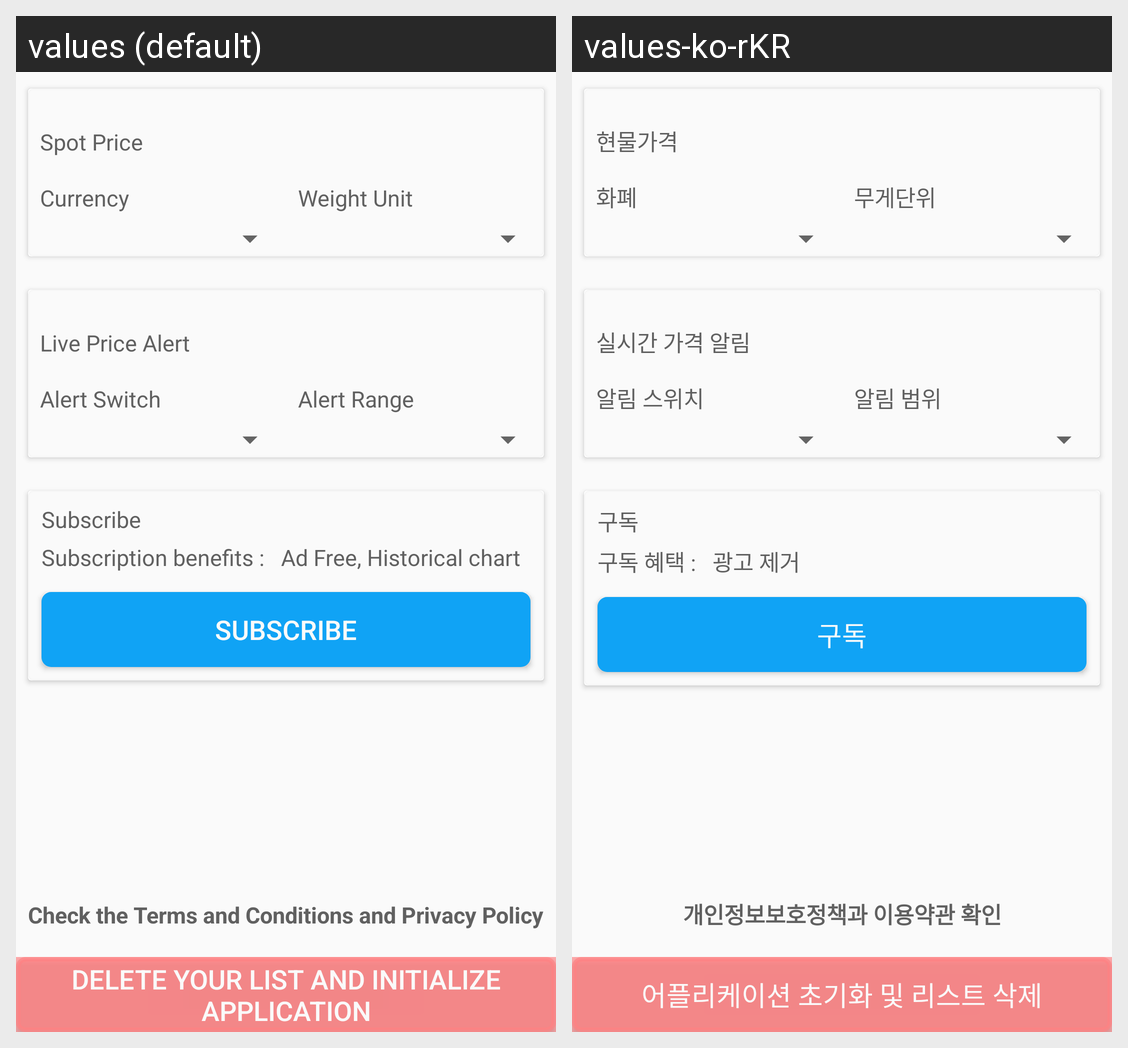

The same Android screen rendered under two of its app's locales, left to right. List the strings drawn on it with the default value and each locale's translation.
Android screen res/layout/ads_and_option_fragment.xml rendered under 2 locales, left to right: values (default), values-ko-rKR. Device: Nexus 5 (rendered at 1080×1920; each locale shown at half size, 540×960, under a caption strip naming it); theme AppTheme.
Strings drawn on this screen, with the default value and each locale's value (text and hints the layout hard-codes, and strings that could not be matched under every locale, appear in the picture but are not listed):

spotPrice
  values: Spot Price
  values-ko-rKR: 현물가격

currency
  values: Currency
  values-ko-rKR: 화폐

weightUnit
  values: Weight Unit
  values-ko-rKR: 무게단위

alert
  values: Live Price Alert
  values-ko-rKR: 실시간 가격 알림

alertswitch
  values: Alert Switch
  values-ko-rKR: 알림 스위치

alertrange
  values: Alert Range
  values-ko-rKR: 알림 범위

subscribe
  values: Subscribe
  values-ko-rKR: 구독

subscription_benefits
  values: Subscription benefits :
  values-ko-rKR: 구독 혜택 :

adfree
  values: Ad Free, Historical chart
  values-ko-rKR: 광고 제거

optionTerms
  values: Check the Terms and Conditions and Privacy Policy
  values-ko-rKR: 개인정보보호정책과 이용약관 확인

delAccount
  values: Delete Your List and Initialize Application
  values-ko-rKR: 어플리케이션 초기화 및 리스트 삭제
